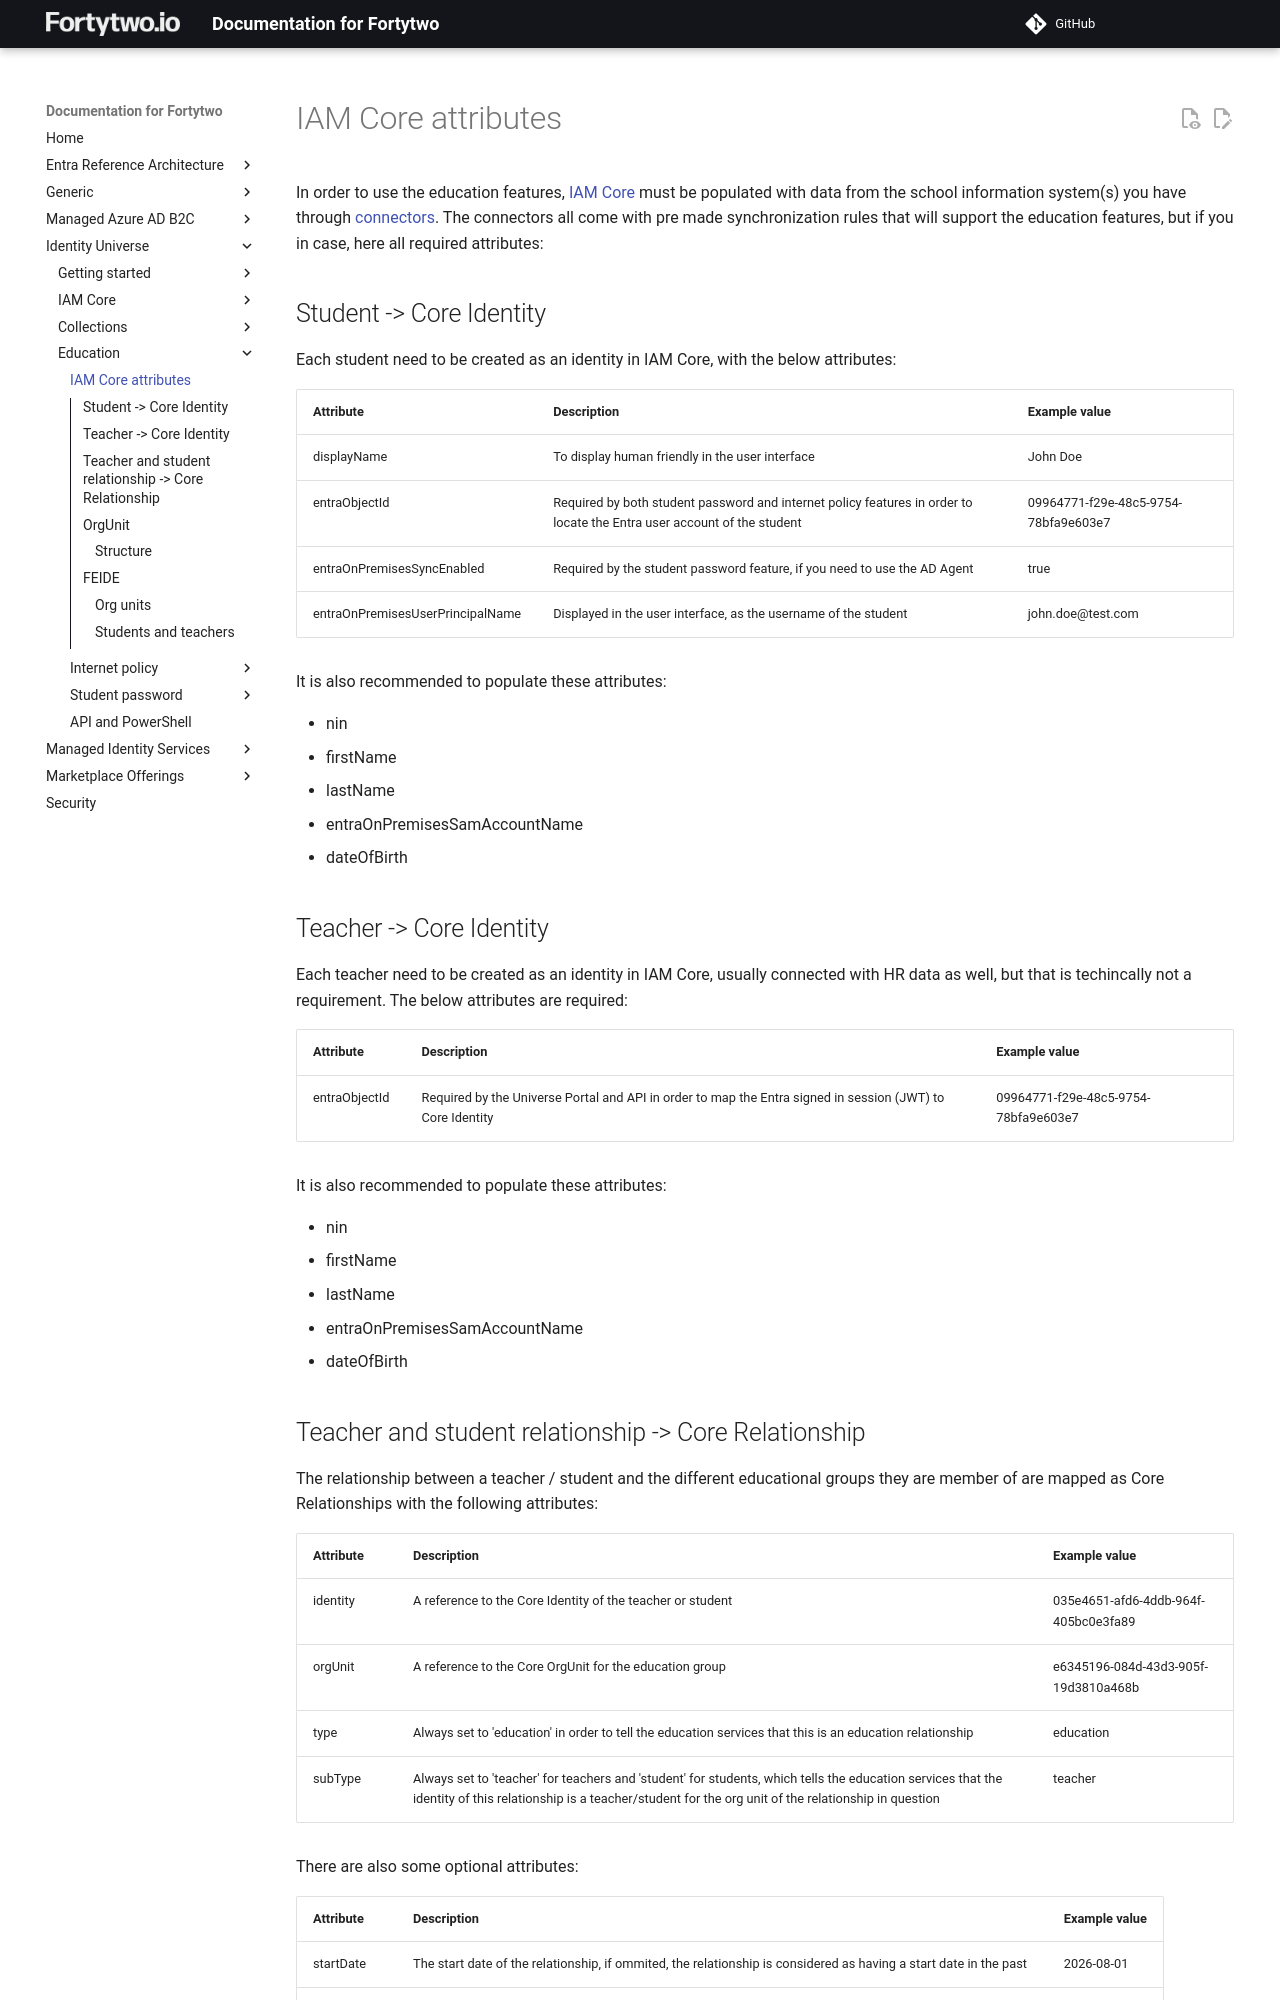

repository: fortytwoservices/public-docs.fortytwo.io · page: identity-universe/education/iam-core-attributes/index.html · generator: mkdocs

# IAM Core attributes

In order to use the education features, [IAM Core](./../iam-core/index.md) must be populated with data from the school information system(s) you have through [connectors](../iam-core/connectors/index.md). The connectors all come with pre made synchronization rules that will support the education features, but if you  in case, here all required attributes:

## Student -> Core Identity

Each student need to be created as an identity in IAM Core, with the below attributes:

| Attribute | Description | Example value |
|-|-|-|
| displayName | To display human friendly in the user interface | John Doe |
| entraObjectId | Required by both student password and internet policy features in order to locate the Entra user account of the student | 09964771-f29e-48c5-9754-78bfa9e603e7 |
| entraOnPremisesSyncEnabled | Required by the student password feature, if you need to use the AD Agent | true |
| entraOnPremisesUserPrincipalName | Displayed in the user interface, as the username of the student | john.doe@test.com |

It is also recommended to populate these attributes:

- nin
- firstName
- lastName
- entraOnPremisesSamAccountName
- dateOfBirth

## Teacher -> Core Identity

Each teacher need to be created as an identity in IAM Core, usually connected with HR data as well, but that is techincally not a requirement. The below attributes are required:

| Attribute | Description | Example value |
|-|-|-|
| entraObjectId | Required by the Universe Portal and API in order to map the Entra signed in session (JWT) to Core Identity | 09964771-f29e-48c5-9754-78bfa9e603e7 |

It is also recommended to populate these attributes:

- nin
- firstName
- lastName
- entraOnPremisesSamAccountName
- dateOfBirth
